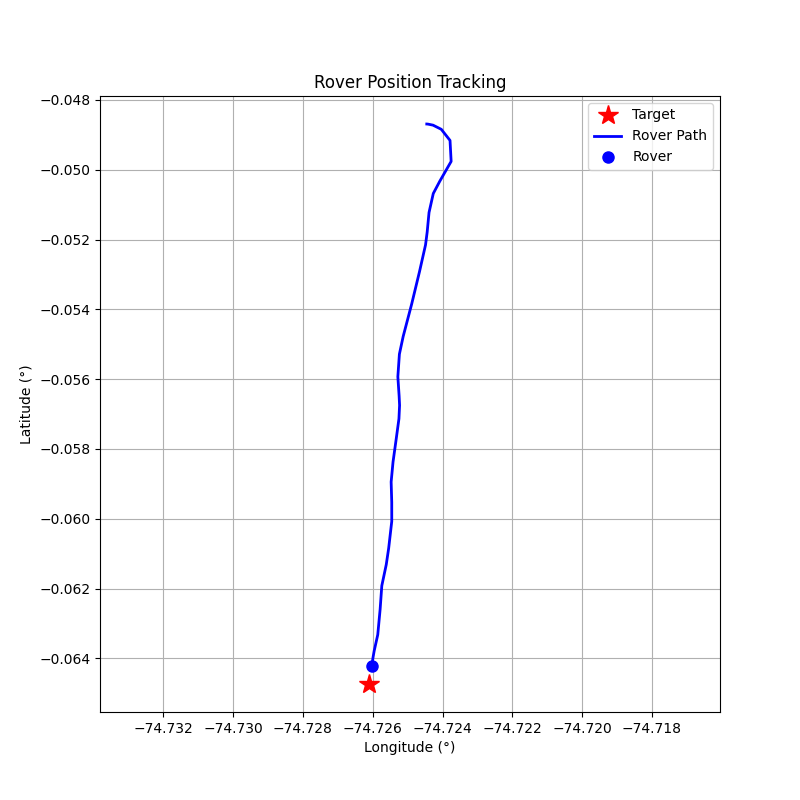

Source data for this figure (header and first rows):
step, timestamp, distance_m, forward_m, right_m, speed_mps, bearing_deg, tool, throttle, steer, brake_strength, duration_s, overridden_by_safety
0, 1774275323, 168.9, -16.45, 168.1, 0.01, 95.59, drive, 0.2, 1, 0, 0.5, False
1, 1774275325, 168.9, -7.07, 168.8, 0.58, 92.4, drive, 0.2, 1, 0, 0.5, False
2, 1774275327, 168.8, 27.43, 166.5, 1.12, 80.65, drive, 0.3, 1, 0, 1.0, False
3, 1774275329, 167.8, 82.6, 146.1, 1.84, 60.52, drive, 0.4, 1, 0, 1.0, False
4, 1774275331, 164.9, 141.6, 84.54, 2.71, 30.85, drive, 0.5, 1, 0, 1.0, False
5, 1774275333, 158.7, 157.7, -17.61, 3.78, -6.37, brake, 0, 0, 20, 0.5, False
6, 1774275336, 152.3, 139.7, -60.69, 1.65, -23.48, drive, 0.3, -0.5, 0, 1.0, False
7, 1774275338, 148.4, 145.5, -29.44, 2.38, -11.44, drive, 0.4, -0.2, 0, 1.0, False
8, 1774275340, 142.6, 142.6, 1.18, 3.44, 0.48, brake, 0, 0, 20, 0.5, False
9, 1774275342, 136.7, 136.7, 4.49, 1.29, 1.88, drive, 0.3, 0.2, 0, 1.0, False
10, 1774275344, 132.8, 132.5, -9.7, 3.27, -4.19, brake, 0, 0, 20, 0.5, False
11, 1774275346, 124.7, 123.8, -14.44, 3.85, -6.65, brake, 0, 0, 30, 0.5, False
12, 1774275349, 114.7, 113.4, -17.04, 3.72, -8.54, brake, 0, 0, 30, 0.5, False
13, 1774275351, 104.8, 103.6, -15.83, 2.16, -8.69, drive, 0.2, -0.2, 0, 1.0, False
14, 1774275354, 99.39, 99.33, -3.28, 2.64, -1.89, drive, 0.3, -0.2, 0, 1.0, False
15, 1774275356, 92.6, 91.76, 12.45, 3.41, 7.73, brake, 0, 0, 20, 0.5, False
16, 1774275358, 86.85, 85.52, 15.18, 1.24, 10.07, drive, 0.2, 0.2, 0, 1.0, False
17, 1774275360, 84.11, 83.6, 9.22, 1.78, 6.29, drive, 0.3, 0.2, 0, 1.0, False
18, 1774275362, 80.08, 80.08, -0.05, 2.59, -0.04, drive, 0.4, 0.0, 0, 1.0, False
19, 1774275364, 74.01, 73.99, -1.77, 3.64, -1.37, brake, 0, 0, 10, 0.5, False
20, 1774275366, 67.02, 66.99, -1.82, 2.53, -1.56, drive, 0.3, -0.2, 0, 1.0, False
21, 1774275368, 61.0, 60.59, 7.08, 3.31, 6.67, brake, 0, 0, 10, 0.5, False
22, 1774275371, 54.94, 54.26, 8.61, 2.17, 9.01, drive, 0.4, 0.2, 0, 1.0, False
23, 1774275373, 49.28, 49.21, 2.62, 3.19, 3.05, brake, 0, 0, 10, 0.5, False
24, 1774275375, 41.18, 41.16, 1.29, 2.1, 1.79, drive, 0.3, 0.2, 0, 1.0, False
25, 1774275378, 36.21, 36.08, -3.05, 2.88, -4.82, drive, 0.2, -0.2, 0, 1.0, False
26, 1774275380, 29.73, 29.71, 1.12, 3.42, 2.16, brake, 0, 0, 10, 0.5, False
27, 1774275383, 22.69, 22.62, 1.83, 2.26, 4.63, drive, 0.3, 0.2, 0, 1.0, False
28, 1774275385, 15.04, 15.04, -0.19, 3.03, -0.73, brake, 0, 0, 20, 1.0, False
29, 1774275387, 10.04, 10.02, -0.55, 0.86, -3.12, drive, 0.1, -0.3, 0, 1.0, False
30, 1774275389, 8.13, 8.13, 0.13, 1.12, 0.9, drive, 0.1, 0.1, 0, 1.0, False
31, 1774275391, 5.62, 5.62, 0.02, 1.4, 0.22, drive, 0.1, 0.1, 0, 1.0, False
